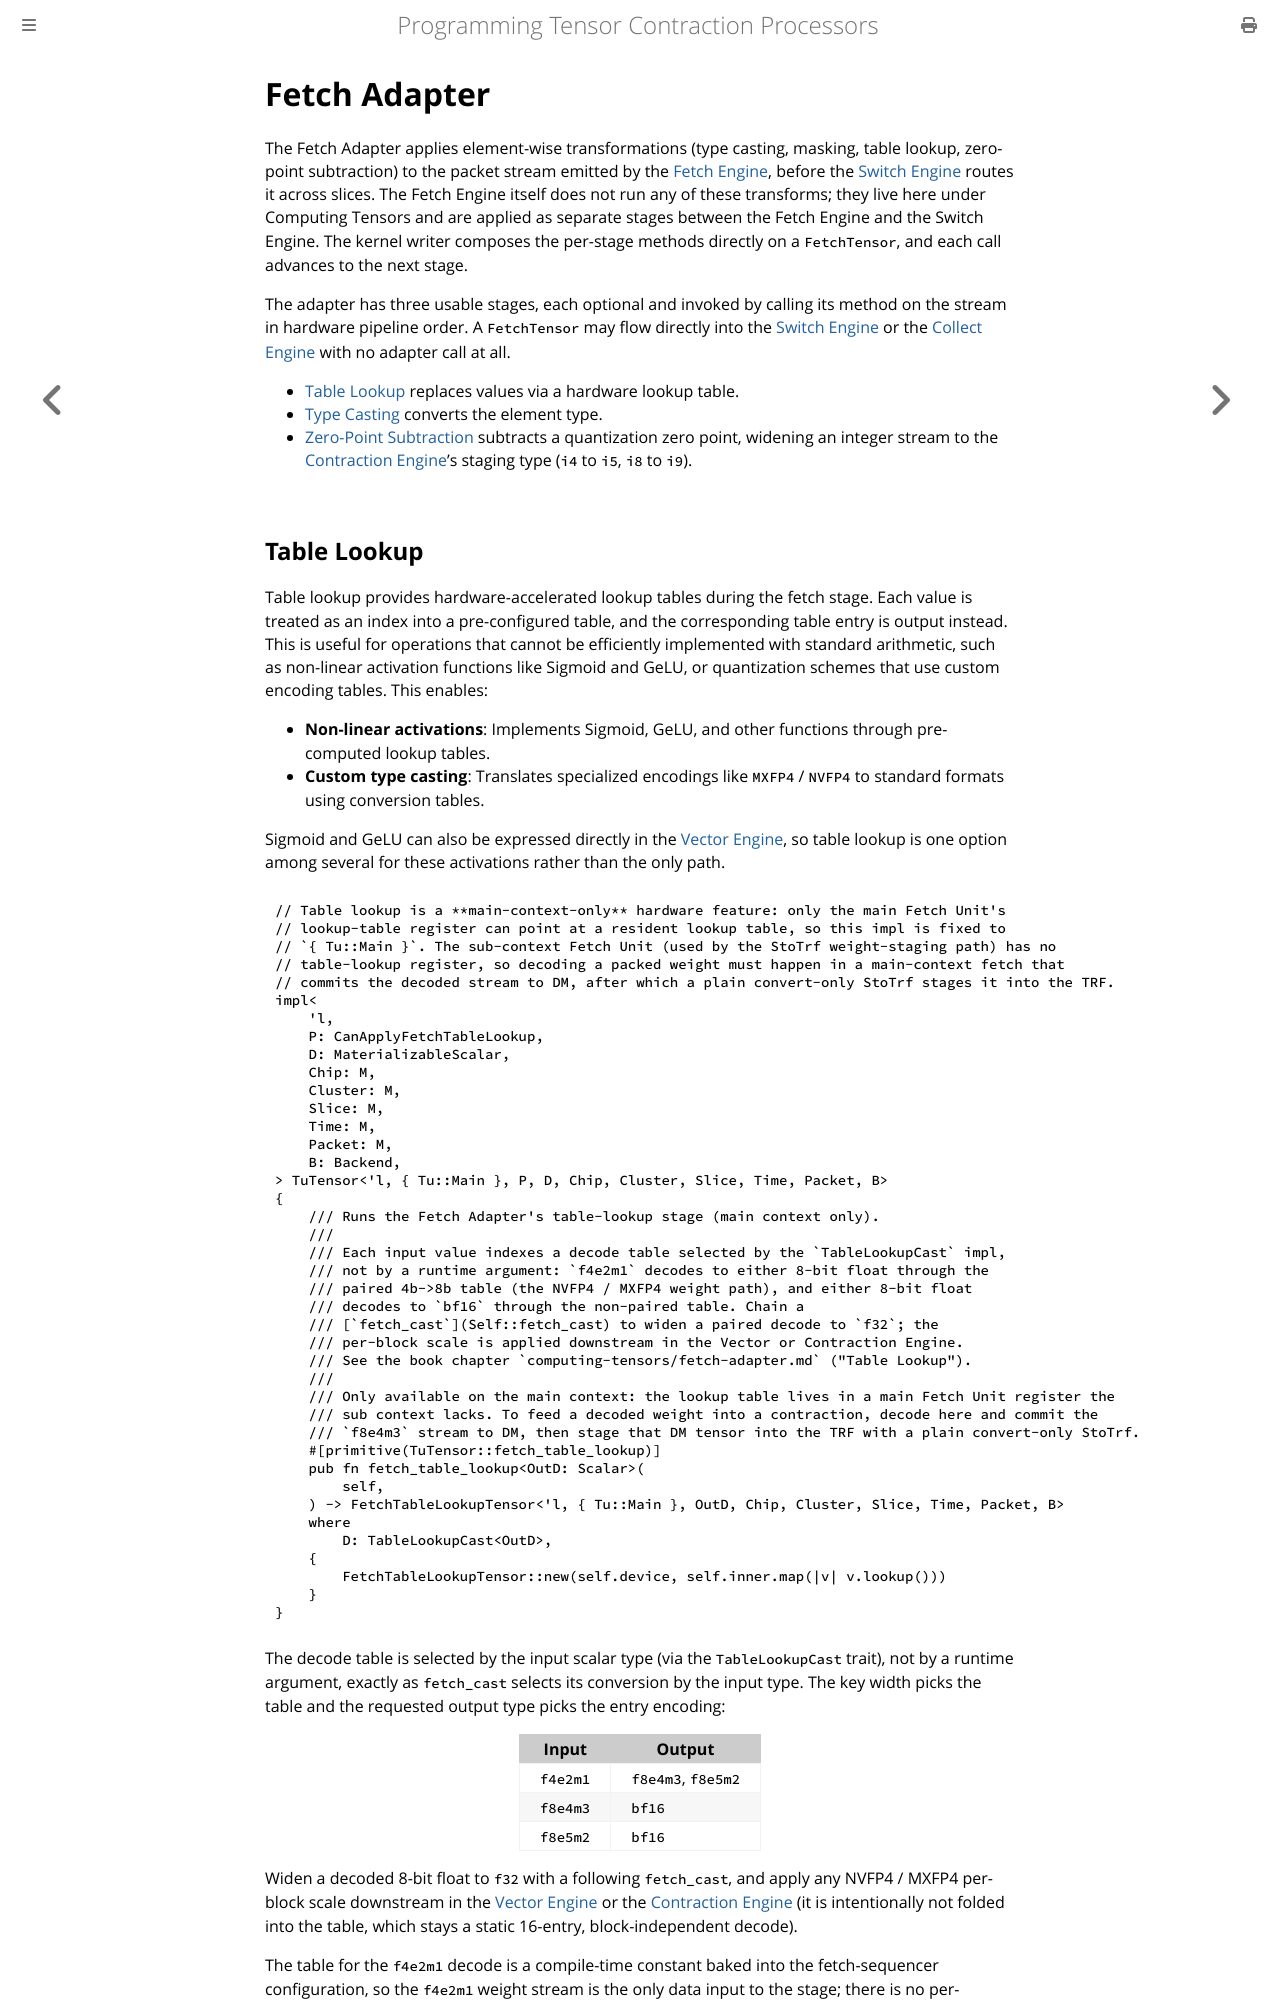

repository: furiosa-ai/furiosa-opt · page: book/computing-tensors/fetch-adapter.html · generator: mdbook

# Fetch Adapter

The Fetch Adapter applies element-wise transformations (type casting, masking, table lookup, zero-point subtraction) to the packet stream emitted by the [Fetch Engine](../moving-tensors/fetch-engine.md), before the [Switch Engine](./switch-engine.md) routes it across slices.
The Fetch Engine itself does not run any of these transforms; they live here under Computing Tensors and are applied as separate stages between the Fetch Engine and the Switch Engine.
The kernel writer composes the per-stage methods directly on a `FetchTensor`, and each call advances to the next stage.

The adapter has three usable stages, each optional and invoked by calling its method on the stream in hardware pipeline order.
A `FetchTensor` may flow directly into the [Switch Engine](./switch-engine.md) or the [Collect Engine](./collect-engine.md) with no adapter call at all.

- [Table Lookup](#table-lookup) replaces values via a hardware lookup table.
- [Type Casting](#type-casting) converts the element type.
- [Zero-Point Subtraction](#zero-point-subtraction) subtracts a quantization zero point, widening an integer stream to the [Contraction Engine](./contraction-engine/index.md)'s staging type (`i4` to `i5`, `i8` to `i9`).
